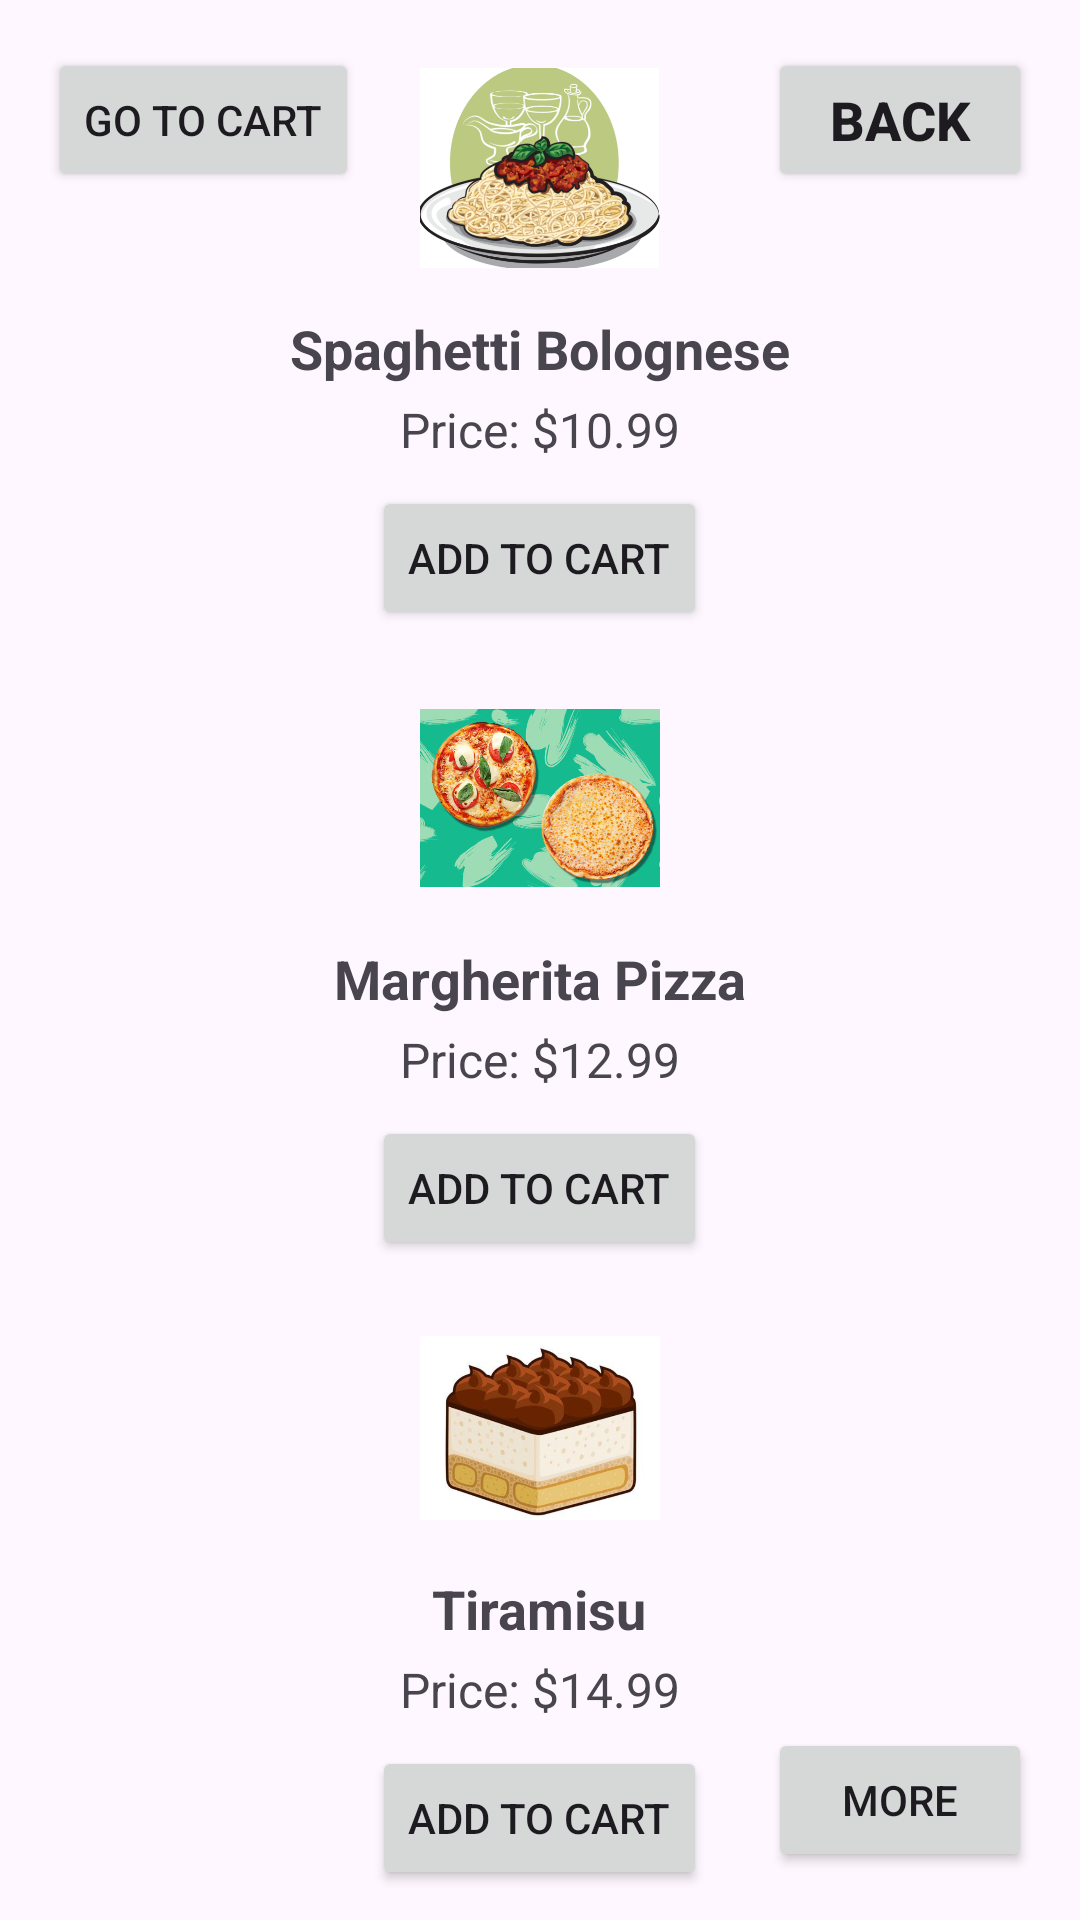

Produce the Android XML layout that renders to this screen, including the resource entries it uses.
<!-- AndroidManifest.xml: application theme Theme.MyFoodApplication -->
<!-- res/layout/italianitems.xml -->
<?xml version="1.0" encoding="utf-8"?>
<RelativeLayout xmlns:android="http://schemas.android.com/apk/res/android"
    android:layout_width="match_parent"
    android:layout_height="match_parent"
    android:background="@drawable/herobg">

    
    <Button
        android:id="@+id/backButton"
        android:layout_width="wrap_content"
        android:layout_height="wrap_content"
        android:text="Back"
        android:textSize="18sp"
        android:textStyle="bold"
        android:layout_alignParentTop="true"
        android:layout_alignParentEnd="true"
        android:layout_marginTop="16dp"
        android:layout_marginEnd="16dp" />

    
    <ImageView
        android:id="@+id/itemImageView1"
        android:layout_width="80dp"
        android:layout_height="80dp"
        android:src="@drawable/spaghettibolognese"
        android:layout_centerHorizontal="true"
        android:layout_marginTop="16dp" />

    <TextView
        android:id="@+id/itemNameTextView1"
        android:layout_width="wrap_content"
        android:layout_height="wrap_content"
        android:text="Spaghetti Bolognese"
        android:textSize="18sp"
        android:textStyle="bold"
        android:layout_below="@id/itemImageView1"
        android:layout_centerHorizontal="true"
        android:layout_marginTop="8dp" />

    <TextView
        android:id="@+id/itemPriceTextView1"
        android:layout_width="wrap_content"
        android:layout_height="wrap_content"
        android:text="Price: $10.99"
        android:textSize="16sp"
        android:layout_below="@id/itemNameTextView1"
        android:layout_centerHorizontal="true"
        android:layout_marginTop="4dp" />

    
    <Button
        android:id="@+id/addToCartButton1"
        android:layout_width="wrap_content"
        android:layout_height="wrap_content"
        android:text="Add to Cart"
        android:layout_below="@id/itemPriceTextView1"
        android:layout_centerHorizontal="true"
        android:layout_marginTop="8dp" />

    
    <ImageView
        android:id="@+id/itemImageView2"
        android:layout_width="80dp"
        android:layout_height="80dp"
        android:src="@drawable/margheritapizza"
        android:layout_below="@id/addToCartButton1"
        android:layout_centerHorizontal="true"
        android:layout_marginTop="16dp" />

    <TextView
        android:id="@+id/itemNameTextView2"
        android:layout_width="wrap_content"
        android:layout_height="wrap_content"
        android:text="Margherita Pizza"
        android:textSize="18sp"
        android:textStyle="bold"
        android:layout_below="@id/itemImageView2"
        android:layout_centerHorizontal="true"
        android:layout_marginTop="8dp" />

    <TextView
        android:id="@+id/itemPriceTextView2"
        android:layout_width="wrap_content"
        android:layout_height="wrap_content"
        android:text="Price: $12.99"
        android:textSize="16sp"
        android:layout_below="@id/itemNameTextView2"
        android:layout_centerHorizontal="true"
        android:layout_marginTop="4dp" />

    
    <Button
        android:id="@+id/addToCartButton2"
        android:layout_width="wrap_content"
        android:layout_height="wrap_content"
        android:text="Add to Cart"
        android:layout_below="@id/itemPriceTextView2"
        android:layout_centerHorizontal="true"
        android:layout_marginTop="8dp" />

    
    <ImageView
        android:id="@+id/itemImageView3"
        android:layout_width="80dp"
        android:layout_height="80dp"
        android:src="@drawable/tiramisu"
        android:layout_below="@id/addToCartButton2"
        android:layout_centerHorizontal="true"
        android:layout_marginTop="16dp" />

    <TextView
        android:id="@+id/itemNameTextView3"
        android:layout_width="wrap_content"
        android:layout_height="wrap_content"
        android:text="Tiramisu"
        android:textSize="18sp"
        android:textStyle="bold"
        android:layout_below="@id/itemImageView3"
        android:layout_centerHorizontal="true"
        android:layout_marginTop="8dp" />

    <TextView
        android:id="@+id/itemPriceTextView3"
        android:layout_width="wrap_content"
        android:layout_height="wrap_content"
        android:text="Price: $14.99"
        android:textSize="16sp"
        android:layout_below="@id/itemNameTextView3"
        android:layout_centerHorizontal="true"
        android:layout_marginTop="4dp" />

    
    <Button
        android:id="@+id/addToCartButton3"
        android:layout_width="wrap_content"
        android:layout_height="wrap_content"
        android:text="Add to Cart"
        android:layout_below="@id/itemPriceTextView3"
        android:layout_centerHorizontal="true"
        android:layout_marginTop="8dp" />

    
    <Button
        android:id="@+id/moreTextButton"
        android:layout_width="wrap_content"
        android:layout_height="wrap_content"
        android:text="More"
        android:textSize="14sp"
        android:padding="8dp"
        android:layout_alignParentBottom="true"
        android:layout_alignParentEnd="true"
        android:layout_marginBottom="16dp"
        android:layout_marginEnd="16dp" />

    
    <Button
        android:id="@+id/goCartButton"
        android:layout_width="wrap_content"
        android:layout_height="wrap_content"
        android:text="Go to Cart"
        android:layout_alignParentTop="true"
        android:layout_alignParentStart="true"
        android:layout_marginTop="16dp"
        android:layout_marginStart="16dp" />

</RelativeLayout>
<!-- resources referenced by this layout -->
<resources>
  <!-- drawable margheritapizza: png bitmap (drawable, 425468 bytes) -->
  <!-- drawable spaghettibolognese: png bitmap (drawable, 231578 bytes) -->
  <!-- drawable tiramisu: png bitmap (drawable, 231710 bytes) -->
  <style name="Theme.MyFoodApplication" parent="Base.Theme.MyFoodApplication" />
  <style name="Base.Theme.MyFoodApplication" parent="Theme.Material3.DayNight.NoActionBar">
          
          
      </style>
</resources>
